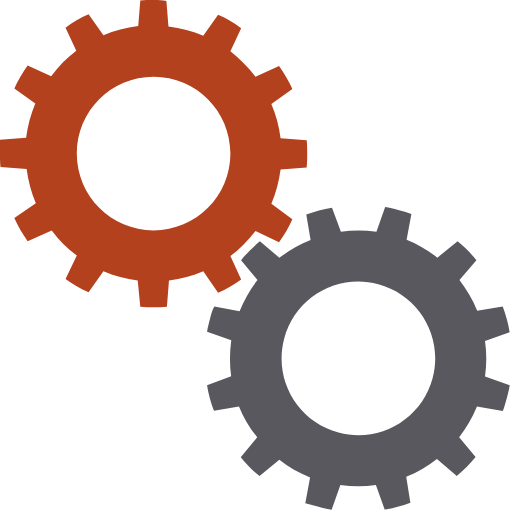
t = 0.00 s
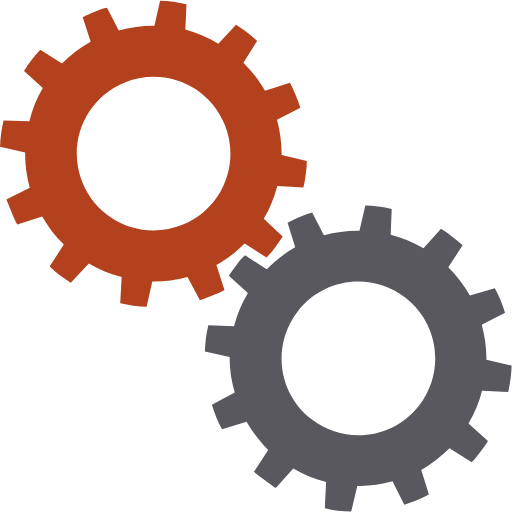
t = 0.25 s
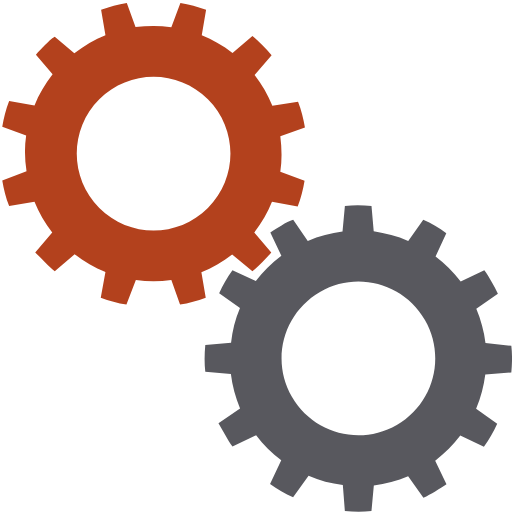
t = 0.50 s
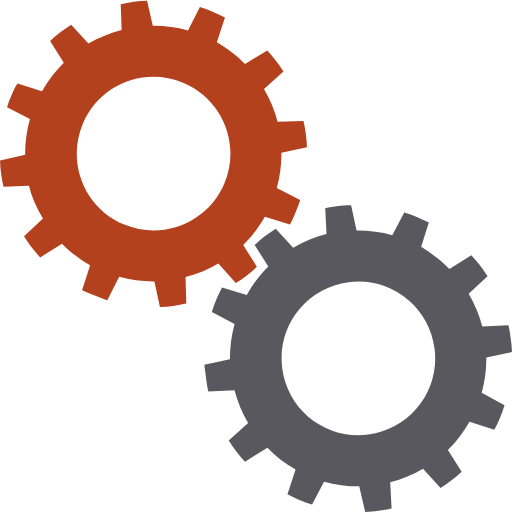
t = 0.75 s

The animated SVG that drew these frames (rendered in a browser with its animation timeline set to each time). Animation: 2 SMIL elements (animateTransform=2); one cycle of 1.00 s, repeats indefinitely.

<?xml version="1.0" encoding="utf-8"?><svg width='128px' height='128px' xmlns="http://www.w3.org/2000/svg" viewBox="0 0 100 100" preserveAspectRatio="xMidYMid" class="uil-gears"><rect x="0" y="0" width="100" height="100" fill="none" class="bk"></rect><g transform="translate(-20,-20)"><path d="M79.9,52.6C80,51.8,80,50.9,80,50s0-1.8-0.1-2.6l-5.1-0.4c-0.3-2.4-0.9-4.6-1.8-6.7l4.2-2.9c-0.7-1.6-1.6-3.1-2.6-4.5 L70,35c-1.4-1.9-3.1-3.5-4.9-4.9l2.2-4.6c-1.4-1-2.9-1.9-4.5-2.6L59.8,27c-2.1-0.9-4.4-1.5-6.7-1.8l-0.4-5.1C51.8,20,50.9,20,50,20 s-1.8,0-2.6,0.1l-0.4,5.1c-2.4,0.3-4.6,0.9-6.7,1.8l-2.9-4.1c-1.6,0.7-3.1,1.6-4.5,2.6l2.1,4.6c-1.9,1.4-3.5,3.1-5,4.9l-4.5-2.1 c-1,1.4-1.9,2.9-2.6,4.5l4.1,2.9c-0.9,2.1-1.5,4.4-1.8,6.8l-5,0.4C20,48.2,20,49.1,20,50s0,1.8,0.1,2.6l5,0.4 c0.3,2.4,0.9,4.7,1.8,6.8l-4.1,2.9c0.7,1.6,1.6,3.1,2.6,4.5l4.5-2.1c1.4,1.9,3.1,3.5,5,4.9l-2.1,4.6c1.4,1,2.9,1.9,4.5,2.6l2.9-4.1 c2.1,0.9,4.4,1.5,6.7,1.8l0.4,5.1C48.2,80,49.1,80,50,80s1.8,0,2.6-0.1l0.4-5.1c2.3-0.3,4.6-0.9,6.7-1.8l2.9,4.2 c1.6-0.7,3.1-1.6,4.5-2.6L65,69.9c1.9-1.4,3.5-3,4.9-4.9l4.6,2.2c1-1.4,1.9-2.9,2.6-4.5L73,59.8c0.9-2.1,1.5-4.4,1.8-6.7L79.9,52.6 z M50,65c-8.3,0-15-6.7-15-15c0-8.3,6.7-15,15-15s15,6.7,15,15C65,58.3,58.3,65,50,65z" fill="#b3411d"><animateTransform attributeName="transform" type="rotate" from="90 50 50" to="0 50 50" dur="1s" repeatCount="indefinite"></animateTransform></path></g><g transform="translate(20,20) rotate(15 50 50)"><path d="M79.9,52.6C80,51.8,80,50.9,80,50s0-1.8-0.1-2.6l-5.1-0.4c-0.3-2.4-0.9-4.6-1.8-6.7l4.2-2.9c-0.7-1.6-1.6-3.1-2.6-4.5 L70,35c-1.4-1.9-3.1-3.5-4.9-4.9l2.2-4.6c-1.4-1-2.9-1.9-4.5-2.6L59.8,27c-2.1-0.9-4.4-1.5-6.7-1.8l-0.4-5.1C51.8,20,50.9,20,50,20 s-1.8,0-2.6,0.1l-0.4,5.1c-2.4,0.3-4.6,0.9-6.7,1.8l-2.9-4.1c-1.6,0.7-3.1,1.6-4.5,2.6l2.1,4.6c-1.9,1.4-3.5,3.1-5,4.9l-4.5-2.1 c-1,1.4-1.9,2.9-2.6,4.5l4.1,2.9c-0.9,2.1-1.5,4.4-1.8,6.8l-5,0.4C20,48.2,20,49.1,20,50s0,1.8,0.1,2.6l5,0.4 c0.3,2.4,0.9,4.7,1.8,6.8l-4.1,2.9c0.7,1.6,1.6,3.1,2.6,4.5l4.5-2.1c1.4,1.9,3.1,3.5,5,4.9l-2.1,4.6c1.4,1,2.9,1.9,4.5,2.6l2.9-4.1 c2.1,0.9,4.4,1.5,6.7,1.8l0.4,5.1C48.2,80,49.1,80,50,80s1.8,0,2.6-0.1l0.4-5.1c2.3-0.3,4.6-0.9,6.7-1.8l2.9,4.2 c1.6-0.7,3.1-1.6,4.5-2.6L65,69.9c1.9-1.4,3.5-3,4.9-4.9l4.6,2.2c1-1.4,1.9-2.9,2.6-4.5L73,59.8c0.9-2.1,1.5-4.4,1.8-6.7L79.9,52.6 z M50,65c-8.3,0-15-6.7-15-15c0-8.3,6.7-15,15-15s15,6.7,15,15C65,58.3,58.3,65,50,65z" fill="#58585e"><animateTransform attributeName="transform" type="rotate" from="0 50 50" to="90 50 50" dur="1s" repeatCount="indefinite"></animateTransform></path></g></svg>
